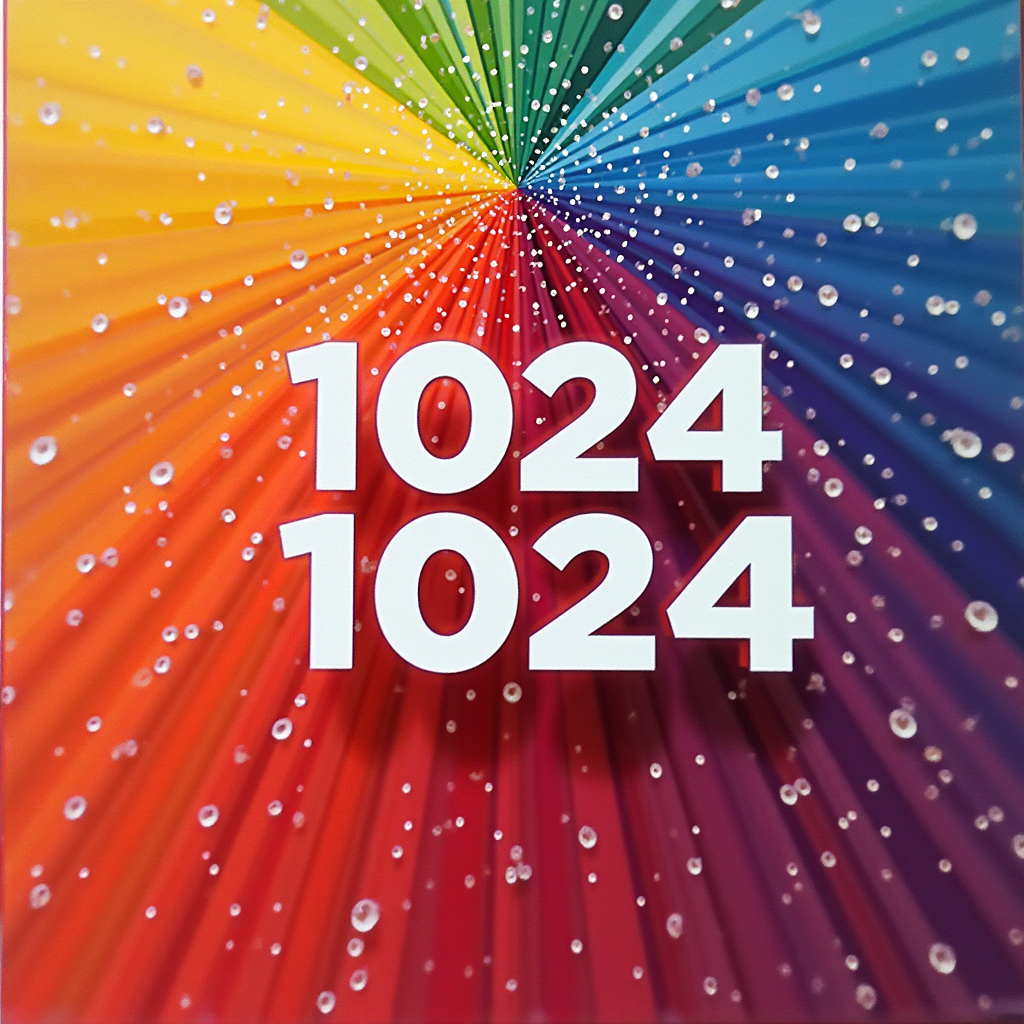
Generation parameters embedded in this image by ComfyUI (PNG 'prompt' text chunk: the API-format workflow graph, JSON):
{"6":{"inputs":{"text":"Colorful background. text \"1024 X 1024\" written in big bold letters.","clip":["11",0]},"class_type":"CLIPTextEncode","_meta":{"title":"CLIP Text Encode (Positive Prompt)"}},"8":{"inputs":{"samples":["13",0],"vae":["10",0]},"class_type":"VAEDecode","_meta":{"title":"VAE Decode"}},"9":{"inputs":{"filename_prefix":"ComfyUI","images":["8",0]},"class_type":"SaveImage","_meta":{"title":"Save Image"}},"10":{"inputs":{"vae_name":"ae.safetensors"},"class_type":"VAELoader","_meta":{"title":"Load VAE"}},"11":{"inputs":{"clip_name1":"t5xxl_fp8_e4m3fn.safetensors","clip_name2":"clip_l.safetensors","type":"flux","device":"default"},"class_type":"DualCLIPLoader","_meta":{"title":"DualCLIPLoader"}},"12":{"inputs":{"unet_name":"flux1-dev-fp8.safetensors","weight_dtype":"default"},"class_type":"UNETLoader","_meta":{"title":"Load Diffusion Model"}},"13":{"inputs":{"noise":["25",0],"guider":["22",0],"sampler":["16",0],"sigmas":["17",0],"latent_image":["27",0]},"class_type":"SamplerCustomAdvanced","_meta":{"title":"SamplerCustomAdvanced"}},"16":{"inputs":{"sampler_name":"euler"},"class_type":"KSamplerSelect","_meta":{"title":"KSamplerSelect"}},"17":{"inputs":{"scheduler":"simple","steps":20,"denoise":1.0,"model":["30",0]},"class_type":"BasicScheduler","_meta":{"title":"BasicScheduler"}},"22":{"inputs":{"model":["30",0],"conditioning":["26",0]},"class_type":"BasicGuider","_meta":{"title":"BasicGuider"}},"25":{"inputs":{"noise_seed":1109691390176497},"class_type":"RandomNoise","_meta":{"title":"RandomNoise"}},"26":{"inputs":{"guidance":3.5,"conditioning":["6",0]},"class_type":"FluxGuidance","_meta":{"title":"FluxGuidance"}},"27":{"inputs":{"width":1024,"height":1024,"batch_size":1},"class_type":"EmptySD3LatentImage","_meta":{"title":"EmptySD3LatentImage"}},"30":{"inputs":{"max_shift":1.15,"base_shift":0.5,"width":1024,"height":1024,"model":["12",0]},"class_type":"ModelSamplingFlux","_meta":{"title":"ModelSamplingFlux"}}}